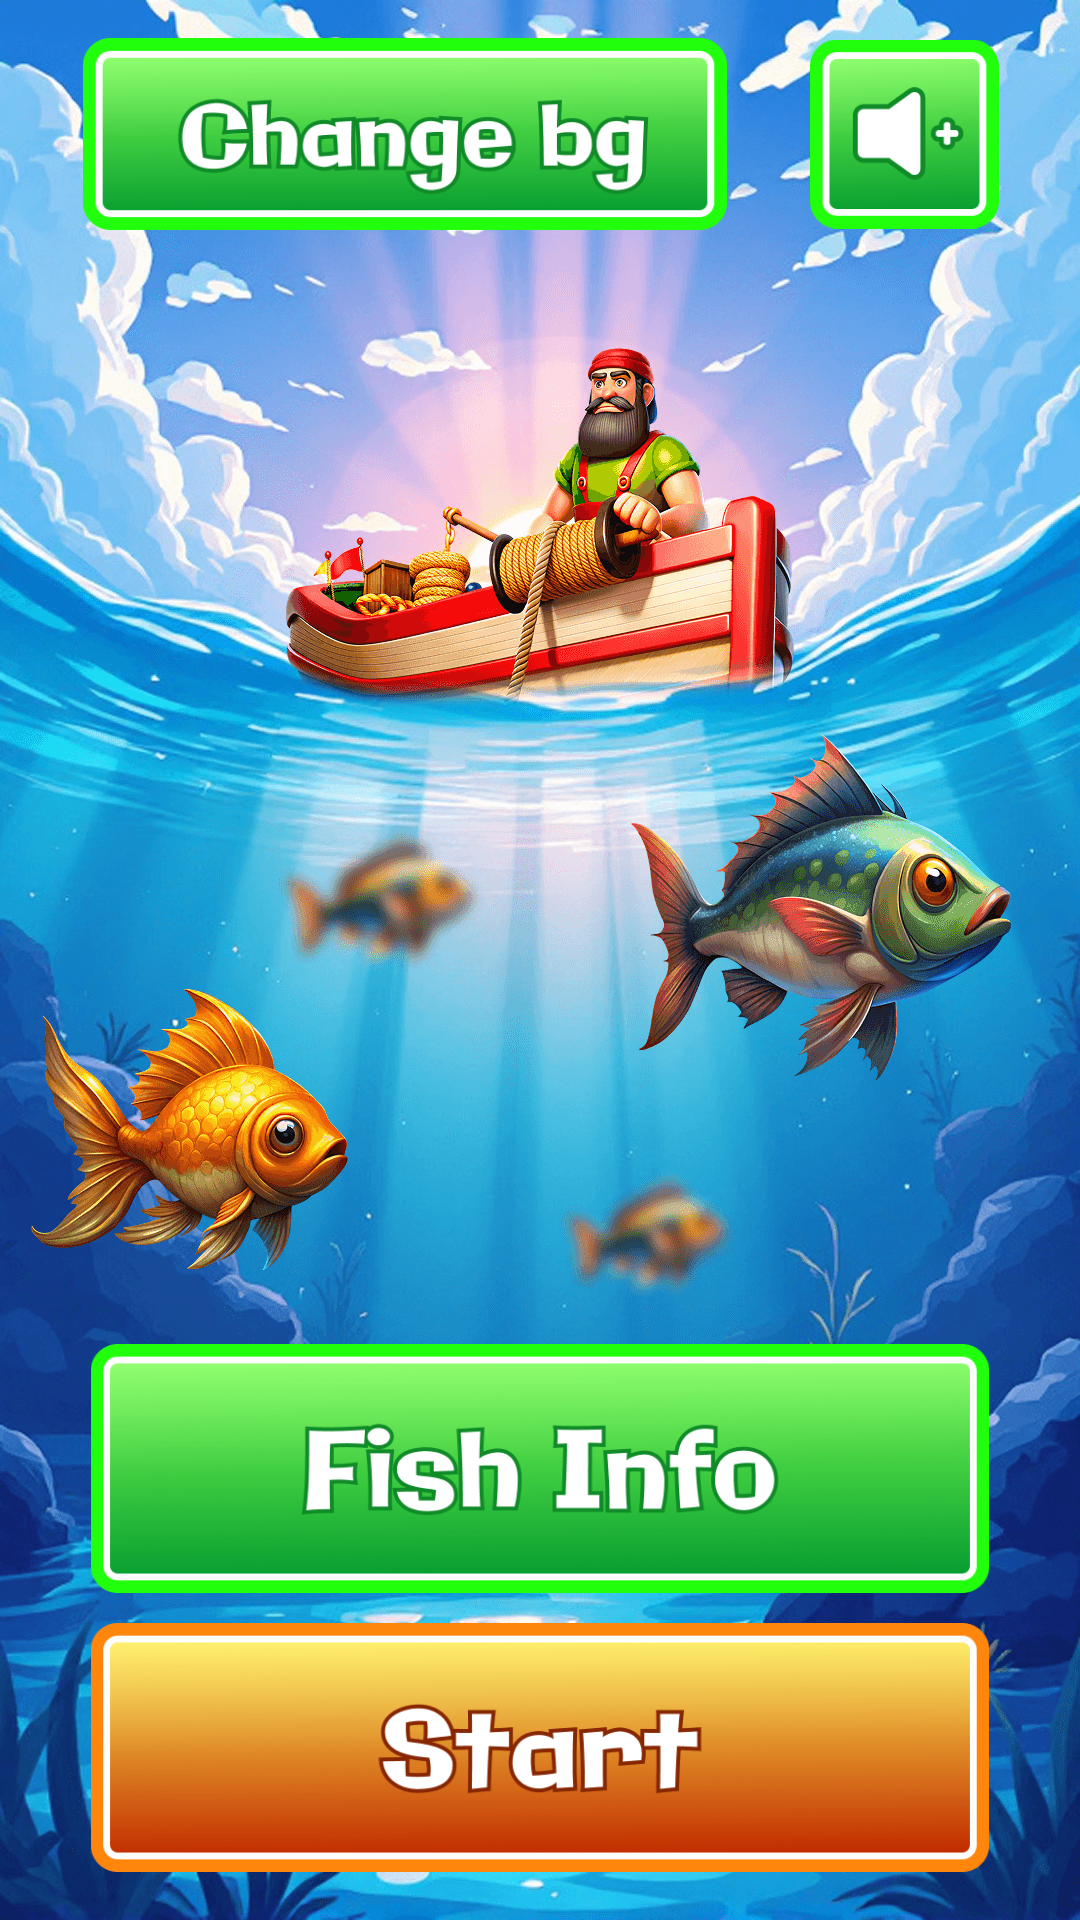

Write the Android layout XML for this screen, with the resource values it uses.
<!-- AndroidManifest.xml: application theme Theme.Profycatcef -->
<!-- res/layout/fragment_menu_frame.xml -->
<?xml version="1.0" encoding="utf-8"?>
<FrameLayout xmlns:android="http://schemas.android.com/apk/res/android"
    xmlns:tools="http://schemas.android.com/tools"
    android:layout_width="match_parent"
    android:layout_height="match_parent"
    xmlns:app="http://schemas.android.com/apk/res-auto"
    tools:context=".openFrames.MenuFrame"
    android:background="@drawable/menu_scr">

    <androidx.constraintlayout.widget.ConstraintLayout
        android:layout_width="match_parent"
        android:splitMotionEvents="false"
        android:layout_height="match_parent">
        <androidx.constraintlayout.widget.Guideline
            android:id="@+id/menu_l0"
            android:layout_width="wrap_content"
            android:layout_height="wrap_content"
            android:orientation="horizontal"
            app:layout_constraintGuide_percent="0.02"/>
        <androidx.constraintlayout.widget.Guideline
            android:id="@+id/menu_l1"
            android:layout_width="wrap_content"
            android:layout_height="wrap_content"
            android:orientation="horizontal"
            app:layout_constraintGuide_percent="0.12"/>
        <LinearLayout
            android:layout_width="match_parent"
            android:layout_height="0dp"
            android:splitMotionEvents="false"
            app:layout_constraintTop_toTopOf="@+id/menu_l0"
            android:orientation="horizontal"
            android:weightSum="1"
            app:layout_constraintBottom_toBottomOf="@+id/menu_l1">
            <View
                android:layout_width="0dp"
                android:layout_height="match_parent"
                android:layout_weight="0.075"/>
            <ImageView
                android:id="@+id/change_bg_btn"
                android:layout_width="0dp"
                android:layout_height="match_parent"
                android:layout_weight="0.6"
                android:src="@drawable/change_bg_btn"/>
            <View
                android:layout_width="0dp"
                android:layout_height="match_parent"
                android:layout_weight="0.075"/>
            <ImageView
                android:id="@+id/music_ch_btn"
                android:layout_width="0dp"
                android:layout_height="match_parent"
                android:src="@drawable/music_on_btn"
                android:layout_weight="0.175"/>
        </LinearLayout>
        <androidx.constraintlayout.widget.Guideline
            android:id="@+id/menu_l2"
            android:layout_width="wrap_content"
            android:layout_height="wrap_content"
            android:orientation="horizontal"
            app:layout_constraintGuide_percent="0.7"/>
        <LinearLayout
            android:layout_width="match_parent"
            android:layout_height="0dp"
            android:splitMotionEvents="false"
            app:layout_constraintTop_toTopOf="@+id/menu_l2"
            app:layout_constraintBottom_toBottomOf="@+id/menu_l3"
            android:orientation="vertical"
            android:weightSum="2">
            <ImageView
                android:id="@+id/fish_info_btn"
                android:layout_width="match_parent"
                android:layout_height="0dp"
                android:layout_weight="1"
                android:layout_marginBottom="5dp"
                android:src="@drawable/fish_info_btn"/>
            <ImageView
                android:id="@+id/start_btn"
                android:layout_width="match_parent"
                android:layout_height="0dp"
                android:layout_marginTop="5dp"
                android:layout_weight="1"
                android:src="@drawable/start_btn"/>
        </LinearLayout>
        <androidx.constraintlayout.widget.Guideline
            android:id="@+id/menu_l3"
            android:layout_width="wrap_content"
            android:layout_height="wrap_content"
            android:orientation="horizontal"
            app:layout_constraintGuide_percent="0.975"/>

    </androidx.constraintlayout.widget.ConstraintLayout>

</FrameLayout>
<!-- resources referenced by this layout -->
<resources>
  <!-- drawable change_bg_btn: png bitmap (drawable, 15501 bytes) -->
  <!-- drawable fish_info_btn: png bitmap (drawable, 25301 bytes) -->
  <!-- drawable menu_scr: png bitmap (drawable, 645892 bytes) -->
  <!-- drawable music_on_btn: png bitmap (drawable, 5139 bytes) -->
  <!-- drawable start_btn: png bitmap (drawable, 24482 bytes) -->
  <style name="Theme.Profycatcef" parent="Base.Theme.Profycatcef" />
  <style name="Base.Theme.Profycatcef" parent="Theme.Design.NoActionBar">
          <item name="android:windowBackground">@drawable/def_scr</item>
          <item name="fontFamily">@font/galindo_regular</item>
      </style>
  <!-- drawable def_scr: png bitmap (drawable, 651377 bytes) -->
</resources>
